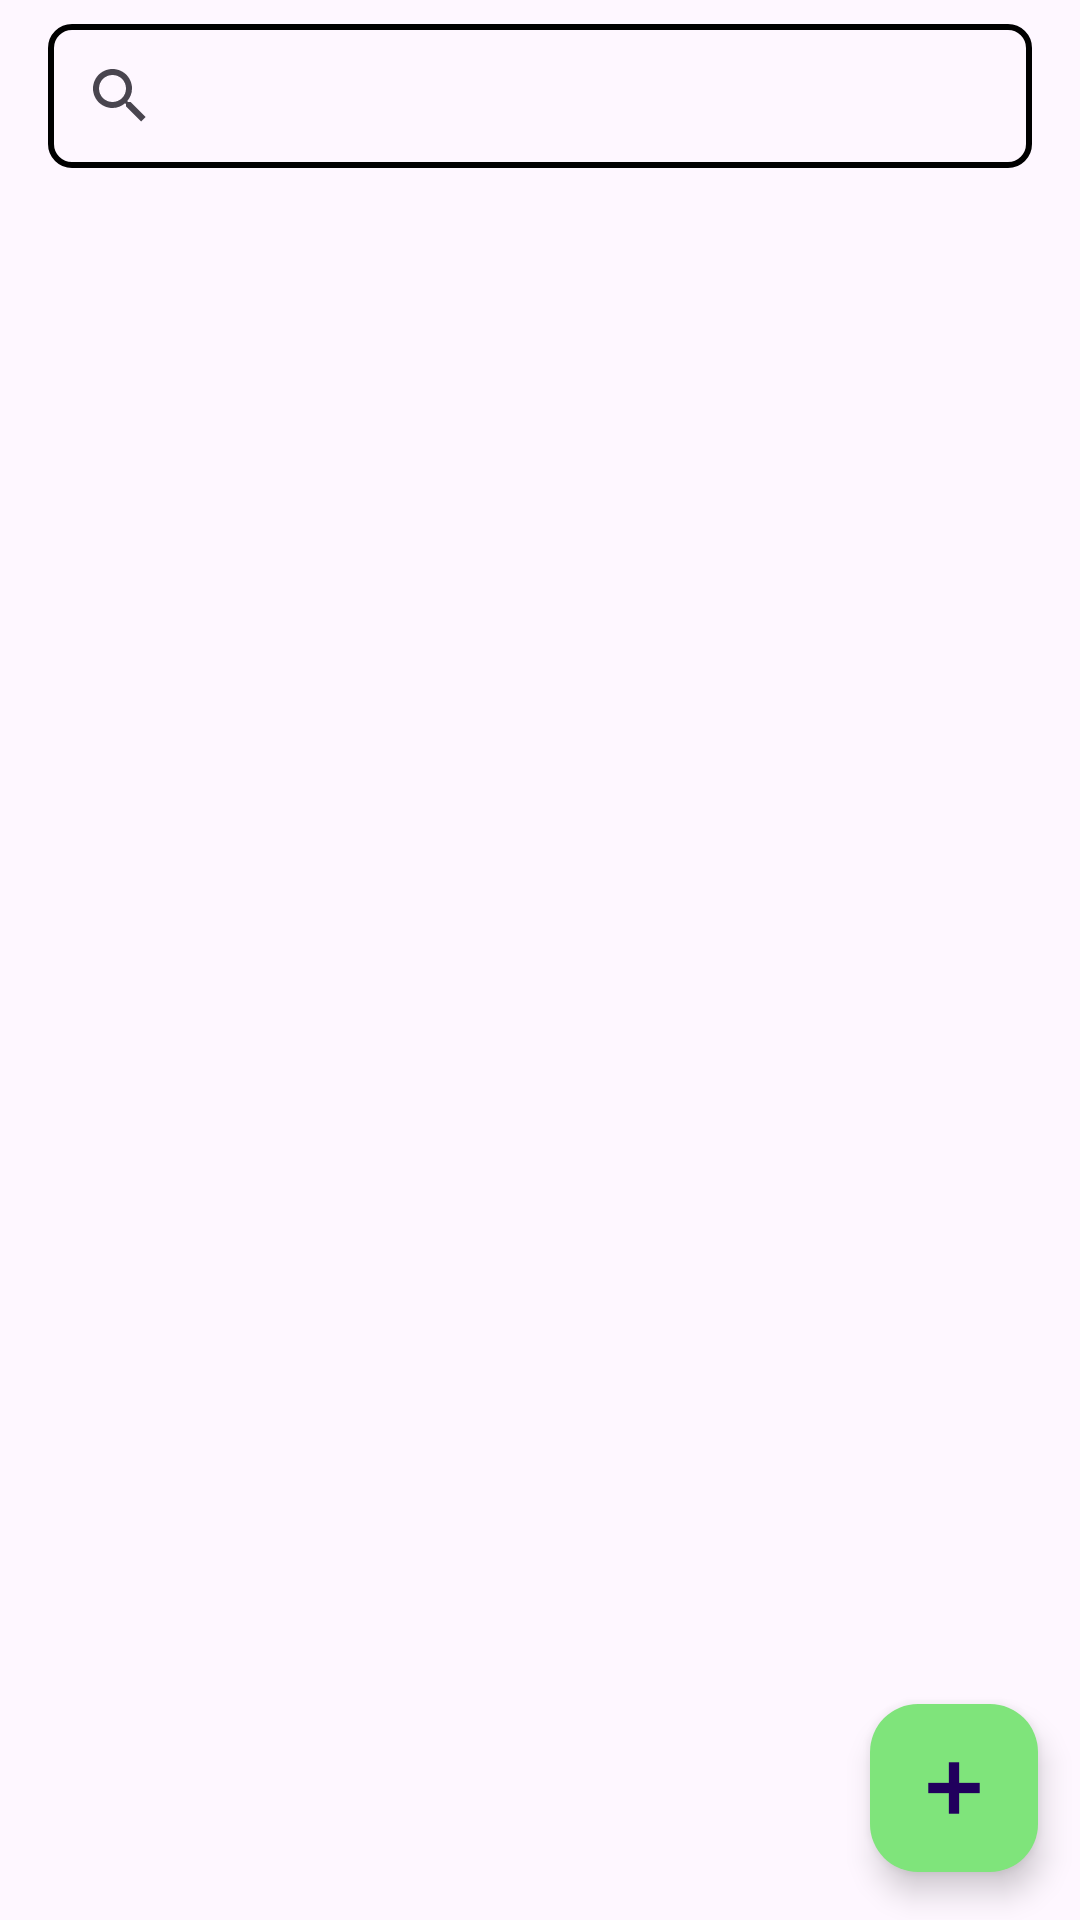

The Android layout XML behind this screen, and the referenced resources:
<!-- AndroidManifest.xml: application theme Theme.TarefasCheck -->
<!-- res/layout/activity_main.xml -->
<?xml version="1.0" encoding="utf-8"?>
<androidx.constraintlayout.widget.ConstraintLayout xmlns:android="http://schemas.android.com/apk/res/android"
    xmlns:app="http://schemas.android.com/apk/res-auto"
    xmlns:tools="http://schemas.android.com/tools"
    android:layout_width="match_parent"
    android:layout_height="match_parent"
    tools:context=".MainActivity">


    <SearchView
        android:id="@+id/searchTarefa"
        android:layout_width="0dp"
        android:layout_height="wrap_content"
        android:layout_marginStart="16dp"
        android:layout_marginTop="8dp"
        android:layout_marginEnd="16dp"
        android:background="@drawable/search_borda"
        app:layout_constraintEnd_toEndOf="parent"
        app:layout_constraintStart_toStartOf="parent"
        app:layout_constraintTop_toTopOf="parent" />

    <androidx.recyclerview.widget.RecyclerView
        android:id="@+id/recyclerView"
        android:layout_width="0dp"
        android:layout_height="0dp"
        android:layout_marginStart="8dp"
        android:layout_marginTop="32dp"
        android:layout_marginEnd="8dp"
        android:layout_marginBottom="8dp"
        app:layout_constraintBottom_toBottomOf="parent"
        app:layout_constraintEnd_toEndOf="parent"
        app:layout_constraintStart_toStartOf="parent"
        app:layout_constraintTop_toBottomOf="@+id/searchTarefa" />

    <com.google.android.material.floatingactionbutton.FloatingActionButton
        android:id="@+id/addNewTarefa"
        android:layout_width="wrap_content"
        android:layout_height="wrap_content"
        android:layout_marginBottom="16dp"
        android:clickable="true"
        app:backgroundTint="@color/btnAdd"
        app:layout_constraintBottom_toBottomOf="parent"
        app:layout_constraintEnd_toEndOf="parent"
        app:layout_constraintHorizontal_bias="0.954"
        app:layout_constraintStart_toStartOf="parent"
        app:srcCompat="@drawable/add" />
</androidx.constraintlayout.widget.ConstraintLayout>
<!-- resources referenced by this layout -->
<resources>
  <color name="btnAdd">#7FE47B</color>
  <!-- drawable add (drawable) -->
  <?xml version="1.0" encoding="utf-8"?>
  <layer-list xmlns:android="http://schemas.android.com/apk/res/android">
      
      <item>
          <shape android:shape="rectangle">
              <solid android:color="@android:color/transparent" />
          </shape>
      </item>
      
      <item android:left="8dp" android:right="8dp" android:top="8dp" android:bottom="8dp">
          <shape android:shape="rectangle">
              <solid android:color="@android:color/transparent" />
          </shape>
      </item>
      <item android:left="12dp" android:right="12dp" android:top="4dp" android:bottom="4dp">
          <shape android:shape="rectangle">
              <solid android:color="@android:color/black" />
              <size android:width="4dp" android:height="16dp"/>
          </shape>
      </item>
      <item android:left="4dp" android:right="4dp" android:top="12dp" android:bottom="12dp">
          <shape android:shape="rectangle">
              <solid android:color="@android:color/black" />
              <size android:width="16dp" android:height="4dp"/>
          </shape>
      </item>
  </layer-list>
  <!-- drawable search_borda (drawable) -->
  <?xml version="1.0" encoding="utf-8"?>
  <shape xmlns:android="http://schemas.android.com/apk/res/android"
      android:shape="rectangle">
      
      <solid android:color="@android:color/transparent" />
      
      <corners android:radius="7dp"/>
      <stroke
          android:width="2dp"
          android:color="@android:color/black" />
  </shape>
  <style name="Theme.TarefasCheck" parent="Base.Theme.TarefasCheck" />
  <style name="Base.Theme.TarefasCheck" parent="Theme.Material3.DayNight.NoActionBar">
          
          
      </style>
</resources>
